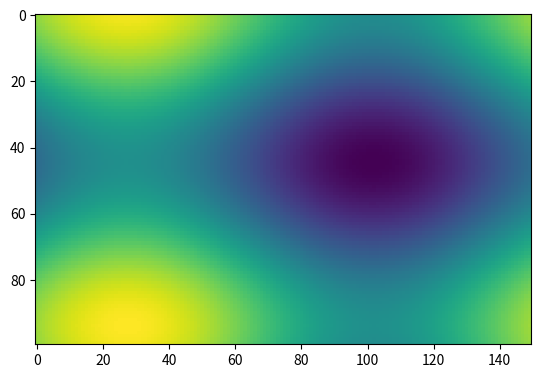

The matplotlib source for this figure:
import numpy as np
import matplotlib.pyplot as plt
import matplotlib.animation as animation

fig = plt.figure()


def f(x, y):
    return np.sin(x) + np.cos(y)

x = np.linspace(0, 2 * np.pi, 150)
y = np.linspace(0, 2 * np.pi, 100).reshape(-1, 1)

im = plt.imshow(f(x, y), animated=True)


def updatefig(*args):
    global x, y
    x += np.pi / 15.
    y += np.pi / 20.
    im.set_array(f(x, y))
    print(im)
    return im,

ani = animation.FuncAnimation(fig, updatefig, interval=100, blit=True)
plt.show()
